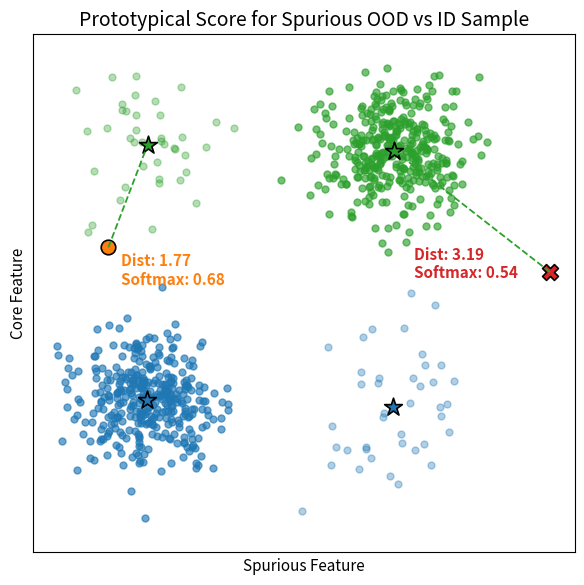

Reproduce this figure in Python.
import numpy as np
import matplotlib.pyplot as plt
from matplotlib import rcParams

rcParams.update({
    "font.size": 12,
    "axes.titlesize": 14,
    "axes.labelsize": 11,
    "legend.fontsize": 9.5,
    "xtick.labelsize": 10,
    "ytick.labelsize": 10,
    "figure.dpi": 160
})

np.random.seed(11)
majority1 = np.random.normal(loc=[-2, -2], scale=0.55, size=(360, 2))
minority1 = np.random.normal(loc=[2, -2], scale=0.65, size=(40, 2))
majority2 = np.random.normal(loc=[2, 2], scale=0.55, size=(360, 2))
minority2 = np.random.normal(loc=[-2, 2], scale=0.65, size=(40, 2))

sp_ood_sample = np.array([[4.5, 0.07]])
id_sample = np.array([[-2.63, 0.47]])
samples = np.vstack([sp_ood_sample, id_sample])

proto_m1 = np.mean(majority1, axis=0)
proto_m2 = np.mean(minority1, axis=0)
proto_m3 = np.mean(majority2, axis=0)
proto_m4 = np.mean(minority2, axis=0)

prototypes = np.stack([proto_m1, proto_m2, proto_m3, proto_m4])
proto_colors = ['#1f77b4', '#1f77b4', '#2ca02c', '#2ca02c']

def distance(z, p):
    return np.sqrt(np.sum((z - p)**2))

all_distances = np.array([[distance(s, p) for p in prototypes] for s in samples])

grouped_distances = np.array([
    [np.min(dist[:2]), np.min(dist[2:])] for dist in all_distances
])

# Softmax over 2 class-prototype distances
softmax_scores = np.exp(-grouped_distances) / np.sum(np.exp(-grouped_distances), axis=1, keepdims=True)

plt.figure(figsize=(6, 6))
plt.scatter(majority1[:, 0], majority1[:, 1], label='Class 1 - Majority', alpha=0.65, c='#1f77b4', s=25)
plt.scatter(minority1[:, 0], minority1[:, 1], label='Class 1 - Minority', alpha=0.35, c='#1f77b4', s=25)
plt.scatter(majority2[:, 0], majority2[:, 1], label='Class 2 - Majority', alpha=0.65, c='#2ca02c', s=25)
plt.scatter(minority2[:, 0], minority2[:, 1], label='Class 2 - Minority', alpha=0.35, c='#2ca02c', s=25)

for i, proto in enumerate(prototypes):
    plt.scatter(proto[0], proto[1], marker='*', color=proto_colors[i], s=180,
                edgecolors='k', linewidths=1.2, label=f'Prototype {i+1}')

plt.scatter(sp_ood_sample[0, 0], sp_ood_sample[0, 1], label='Spurious OOD', color='#d62728',
            edgecolors='k', s=130, marker='X', linewidths=1.2)
plt.scatter(id_sample[0, 0], id_sample[0, 1], label='ID Sample', color='#ff7f0e',
            edgecolors='k', s=110, marker='o', linewidths=1.2)

for i, (sample, label, color) in enumerate(zip(samples, ['Spurious OOD', 'ID'], ['#d62728', '#ff7f0e'])):
    class1_idx = np.argmin(all_distances[i][:2])
    class2_idx = np.argmin(all_distances[i][2:])
    min_class1_proto = prototypes[class1_idx]
    min_class2_proto = prototypes[2 + class2_idx]
    
    if grouped_distances[i][0] < grouped_distances[i][1]:
        nearest_proto = min_class1_proto
        nearest_color = '#1f77b4'
        softmax_val = softmax_scores[i][0]
        dist_val = grouped_distances[i][0]
    else:
        nearest_proto = min_class2_proto
        nearest_color = '#2ca02c'
        softmax_val = softmax_scores[i][1]
        dist_val = grouped_distances[i][1]

    plt.plot([sample[0], nearest_proto[0]], [sample[1], nearest_proto[1]],
             linestyle='--', color=nearest_color, linewidth=1.3)
    
    shiftx = .2 if label == 'ID' else -2.2
    shifty = -0.6 if label == 'ID' else -0.1
    plt.text(sample[0] + shiftx, sample[1] + shifty,
             f"Dist: {dist_val:.2f}\nSoftmax: {softmax_val:.2f}",
             color=color, fontsize=11, fontweight='bold')

plt.title("Prototypical Score for Spurious OOD vs ID Sample")
plt.xlabel("Spurious Feature")
plt.ylabel("Core Feature")
plt.axis('equal')
plt.xticks([])
plt.yticks([])
# plt.legend(loc='upper left')
plt.tight_layout()
plt.savefig("toy_spood_proto.pdf")
plt.show()
